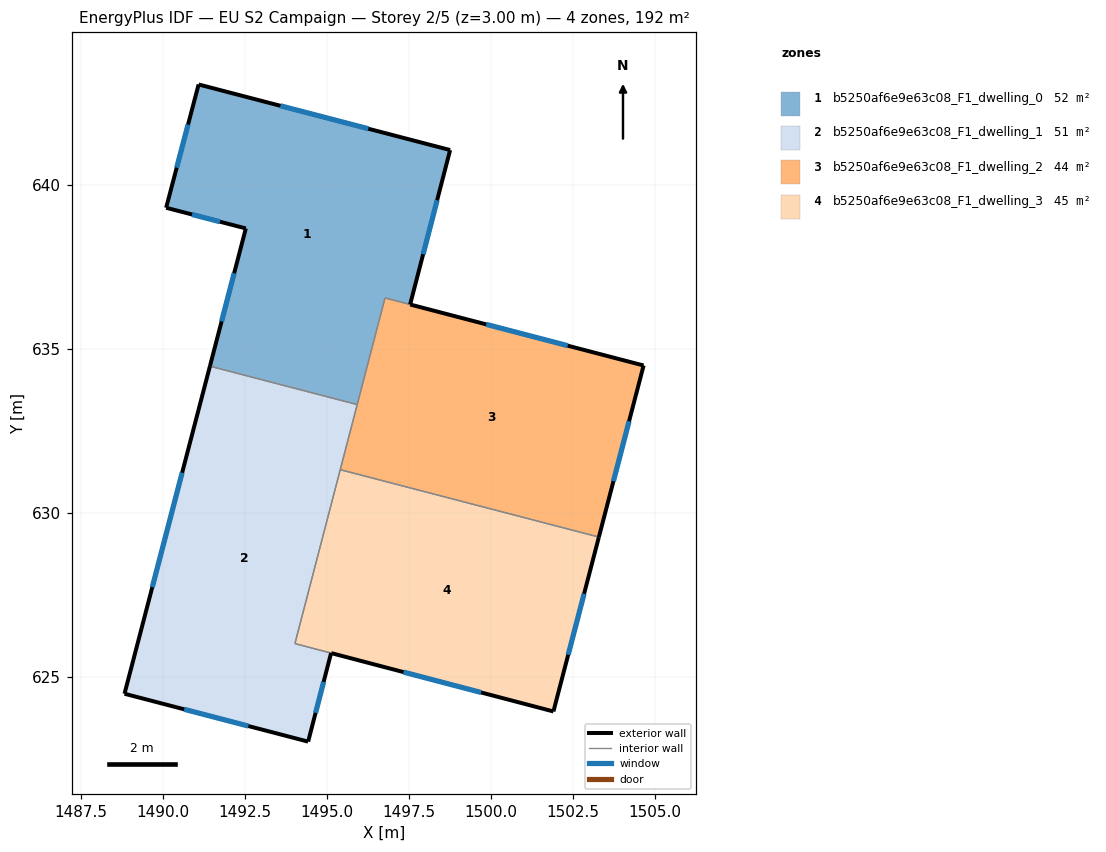
=== STOREY PLAN SPEC (per zone: floor XY polygon, exterior-wall plan segments, windows/doors) ===
zone 1: b5250af6e9e63c08_F1_dwelling_0  (51.7 m²)
  floor: (1498.75, 641.07) (1497.53, 636.36) (1496.77, 636.56) (1495.92, 633.31) (1491.43, 634.48) (1492.52, 638.68) (1490.09, 639.31) (1491.08, 643.07)
  exterior wall: (1497.53, 636.36) – (1498.75, 641.07)  [4.9 m]
    window: (1497.93, 637.89) – (1498.36, 639.54)  [1.8 m²]
  exterior wall: (1492.52, 638.68) – (1491.43, 634.48)  [4.3 m]
    window: (1492.17, 637.31) – (1491.78, 635.84)  [1.6 m²]
  exterior wall: (1490.09, 639.31) – (1492.52, 638.68)  [2.5 m]
    window: (1490.88, 639.10) – (1491.73, 638.88)  [0.9 m²]
  exterior wall: (1491.08, 643.07) – (1490.09, 639.31)  [3.9 m]
    window: (1490.76, 641.85) – (1490.41, 640.53)  [1.4 m²]
  exterior wall: (1498.75, 641.07) – (1491.08, 643.07)  [7.9 m]
    window: (1496.26, 641.72) – (1493.58, 642.42)  [2.9 m²]
  interior walls: 3
zone 2: b5250af6e9e63c08_F1_dwelling_1  (51.1 m²)
  floor: (1495.92, 633.31) (1494.02, 626.02) (1495.12, 625.73) (1494.42, 623.03) (1488.82, 624.49) (1491.43, 634.48)
  exterior wall: (1488.82, 624.49) – (1494.42, 623.03)  [5.8 m]
    window: (1490.64, 624.01) – (1492.60, 623.50)  [2.1 m²]
  exterior wall: (1491.43, 634.48) – (1488.82, 624.49)  [10.3 m]
    window: (1490.58, 631.23) – (1489.67, 627.74)  [3.8 m²]
  exterior wall: (1494.42, 623.03) – (1495.12, 625.73)  [2.8 m]
    window: (1494.65, 623.91) – (1494.90, 624.85)  [1.0 m²]
  interior walls: 4
zone 3: b5250af6e9e63c08_F1_dwelling_2  (44.1 m²)
  floor: (1504.65, 634.50) (1503.29, 629.27) (1495.40, 631.32) (1496.77, 636.55)
  exterior wall: (1504.65, 634.50) – (1497.54, 636.36)  [7.4 m]
    window: (1502.34, 635.10) – (1499.85, 635.75)  [2.7 m²]
  exterior wall: (1503.29, 629.27) – (1504.65, 634.50)  [5.4 m]
    window: (1503.73, 630.97) – (1504.21, 632.80)  [2.0 m²]
  interior walls: 4
zone 4: b5250af6e9e63c08_F1_dwelling_3  (44.7 m²)
  floor: (1503.29, 629.27) (1501.90, 623.95) (1494.02, 626.02) (1495.40, 631.32)
  exterior wall: (1501.90, 623.95) – (1503.29, 629.27)  [5.5 m]
    window: (1502.35, 625.68) – (1502.84, 627.54)  [2.0 m²]
  exterior wall: (1495.13, 625.73) – (1501.90, 623.95)  [7.0 m]
    window: (1497.33, 625.15) – (1499.70, 624.53)  [2.6 m²]
  interior walls: 3

=== DERIVED (storey summary) ===
Building: EU S2 Campaign
Storey: 2 of 5  (floor level z = 3.00 m)
Storey gross floor area: 191.6 m²
Zones on this storey: 4
  - b5250af6e9e63c08_F1_dwelling_0: floor 51.7 m²; exterior wall 23.5 m (70.6 m²); 5 window(s) 8.6 m²; WWR 12.2%
  - b5250af6e9e63c08_F1_dwelling_1: floor 51.1 m²; exterior wall 18.9 m (56.7 m²); 3 window(s) 6.9 m²; WWR 12.2%
  - b5250af6e9e63c08_F1_dwelling_2: floor 44.1 m²; exterior wall 12.8 m (38.3 m²); 2 window(s) 4.7 m²; WWR 12.2%
  - b5250af6e9e63c08_F1_dwelling_3: floor 44.7 m²; exterior wall 12.5 m (37.5 m²); 2 window(s) 4.6 m²; WWR 12.2%
Zone adjacency (shared interzone walls):
  - b5250af6e9e63c08_F1_dwelling_0 ↔ b5250af6e9e63c08_F1_dwelling_1
  - b5250af6e9e63c08_F1_dwelling_0 ↔ b5250af6e9e63c08_F1_dwelling_2
  - b5250af6e9e63c08_F1_dwelling_1 ↔ b5250af6e9e63c08_F1_dwelling_2
  - b5250af6e9e63c08_F1_dwelling_1 ↔ b5250af6e9e63c08_F1_dwelling_3
  - b5250af6e9e63c08_F1_dwelling_2 ↔ b5250af6e9e63c08_F1_dwelling_3